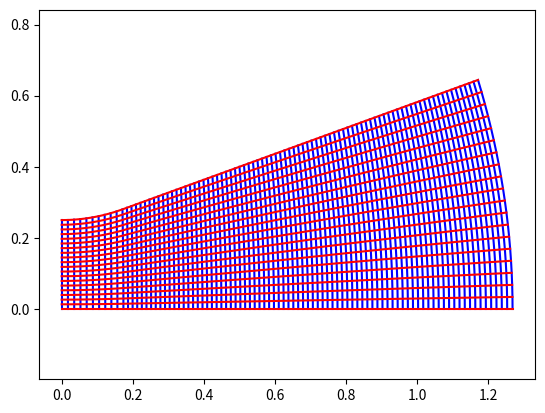

Python code for this plot:



import numpy
import matplotlib.pyplot as plt


class basic():
     
    def plot(self):
    
        plt.figure()
    
        for ii in range(0, self.x.shape[0]):
            plt.plot(self.x[ii, :], self.y[ii, :], 'b')

        for ii in range(0, self.x.shape[1]):
            plt.plot(self.x[:, ii], self.y[:, ii], 'r')


        plt.axis('equal')        
        plt.show()
        
        return None
        
    def write(self):
    
        ff = open('mesh.csv', 'w')

        ff.write("2, \n")
        
        ff.write('0, %i, %i, \n' % self.x.shape)
        for ii in range(0, self.x.shape[0]):
            for jj in range(0, self.x.shape[1]):        
            
                ff.write('%.4f,' % self.x[ii, jj])
                
            ff.write('\n')
            
        ff.write('1, %i, %i, \n' % self.y.shape)
        for ii in range(0, self.y.shape[0]):
            for jj in range(0, self.y.shape[1]):        
            
                ff.write('%.4f,' % self.y[ii, jj])
                
            ff.write('\n')
            
        ff.close()    


            
class nozzle(basic):

    def __init__(self, x0, x1, y0, n0, n1, n2, a):
    
                
        self.x = numpy.zeros((n0+n1, n2))
        self.y = numpy.zeros((n0+n1, n2))
        
        t0 = numpy.pi*a/180  
        
        b = 0.2
        
        dt = t0/n0
        r0 = 0.5
        for ii in range(0, n0):
            t = ii*dt
            aux = y0 + r0*(1 - numpy.cos(t))
            x = r0*numpy.sin(t)
            dy = aux/(n2-1)
            for jj in range(0, n2):                    
                self.x[ii, jj] = x*(1 + b*(aux**2 - (dy*jj)**2))
                self.y[ii, jj] = dy*jj
        
        x0 = r0*numpy.sin(t0)
        y01 = y0 + r0*(1 - numpy.cos(t0))
            
        dx = x1/(n1 - 1)
        for ii in range(0, n1):    
            aux = y01 + numpy.tan(t0)*dx*ii
            dy = aux/(n2-1)
            for jj in range(0, n2):                    
                self.x[ii + n0, jj] = (x0 + dx*ii)*(1 + b*(aux**2 - (dy*jj)**2))
                self.y[ii + n0, jj] = dy*jj
           
                 
if __name__=='__main__':

    w = nozzle(1, 1, 0.25, 10, 80, 20, 20)
    w.plot()        
    w.write()
    
